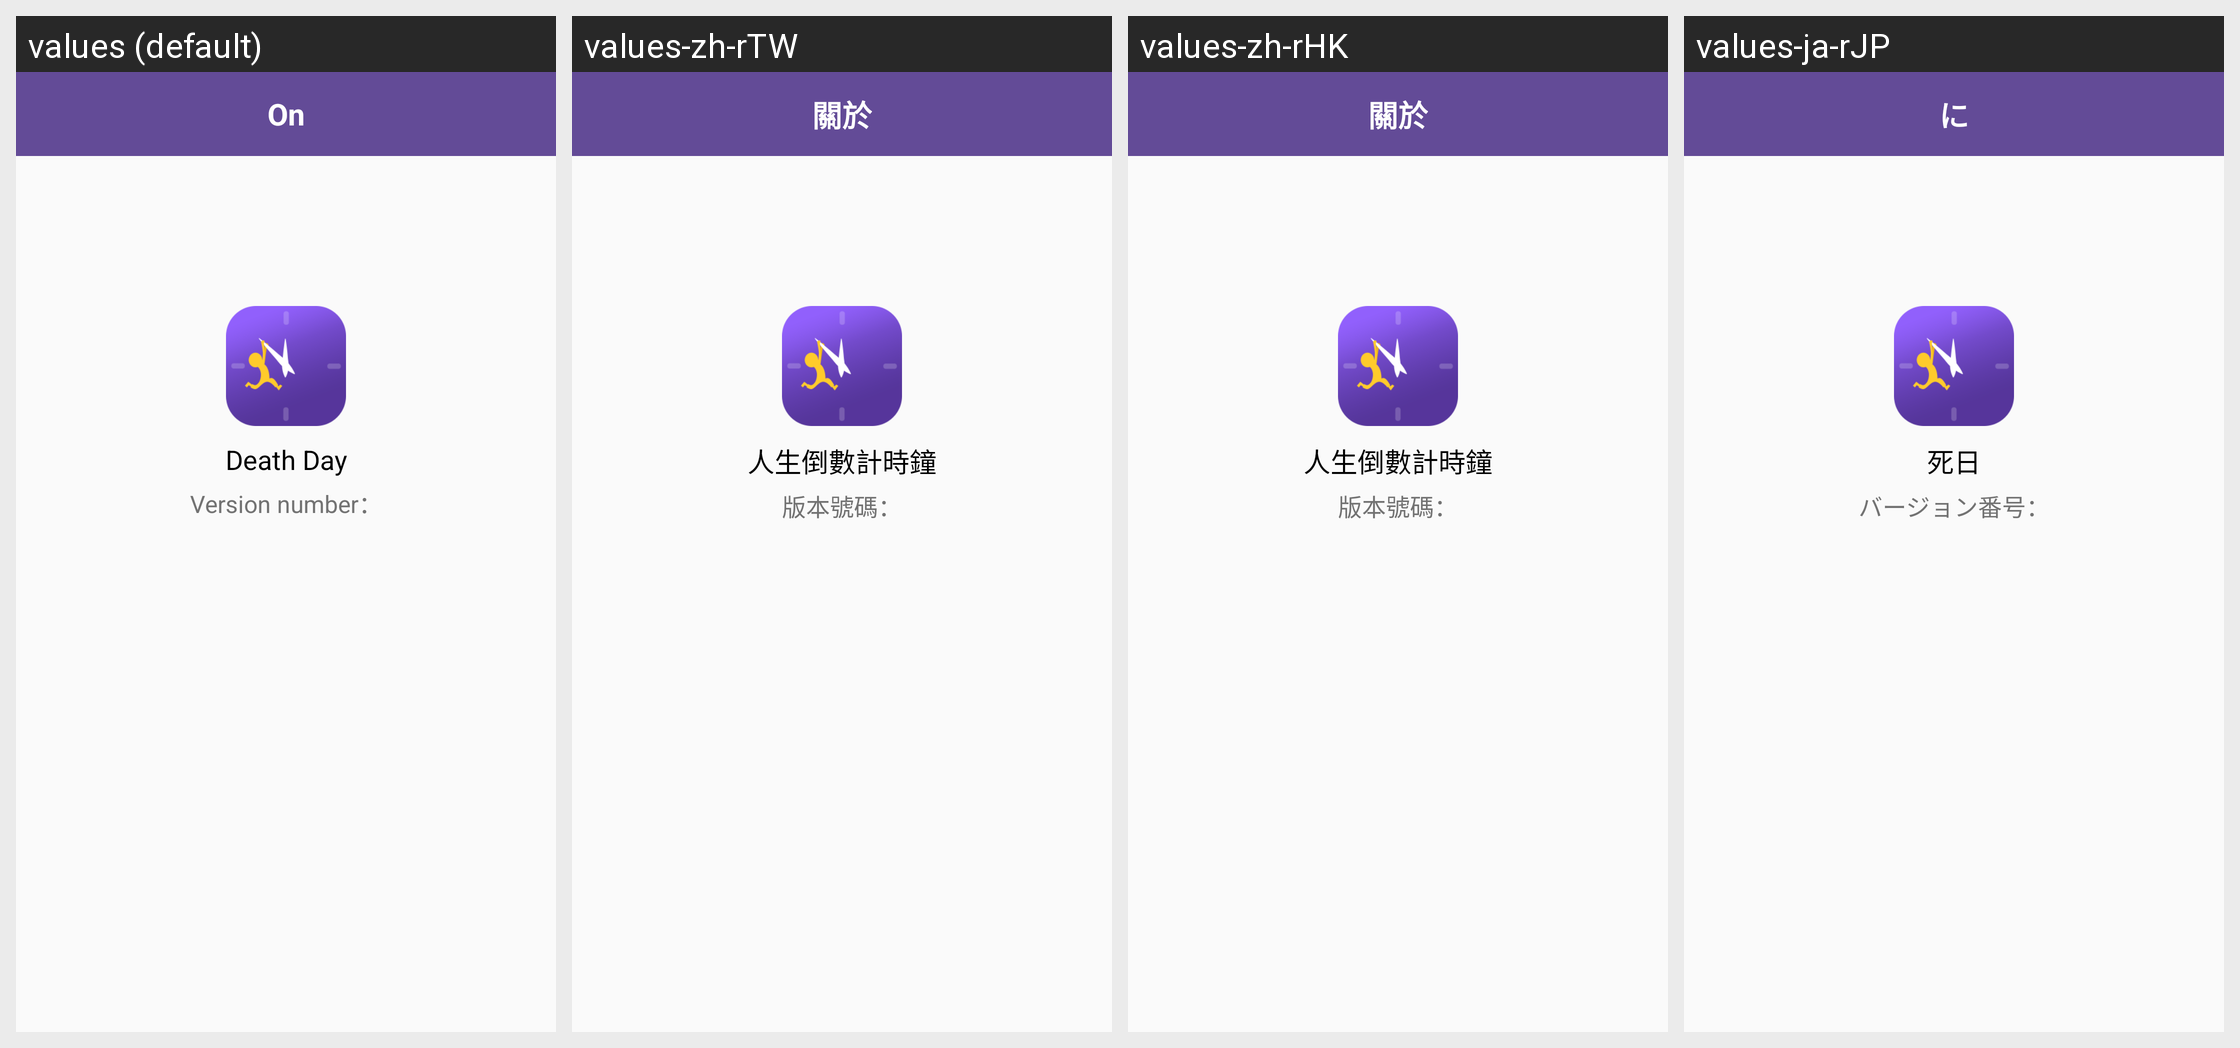

The Android screen above is rendered under several locales of the same app. Produce the string resources it draws, with the default and per-locale values.
Android screen res/layout/activity_other.xml rendered under 4 locales, left to right: values (default), values-zh-rTW, values-zh-rHK, values-ja-rJP. Device: Nexus 5 (rendered at 1080×1920; each locale shown at half size, 540×960, under a caption strip naming it); theme AppTheme.
Other locales in the repository, not shown: values-ko-rKR, values-zh-rCN.
Strings drawn on this screen, with the default value and each locale's value (text and hints the layout hard-codes, and strings that could not be matched under every locale, appear in the picture but are not listed):

other_title
  values: On
  values-zh-rTW: 關於
  values-zh-rHK: 關於
  values-ja-rJP: に

app_name
  values: Death Day
  values-zh-rTW: 人生倒數計時鐘
  values-zh-rHK: 人生倒數計時鐘
  values-ja-rJP: 死日

other_number
  values: Version number：
  values-zh-rTW: 版本號碼：
  values-zh-rHK: 版本號碼：
  values-ja-rJP: バージョン番号：
